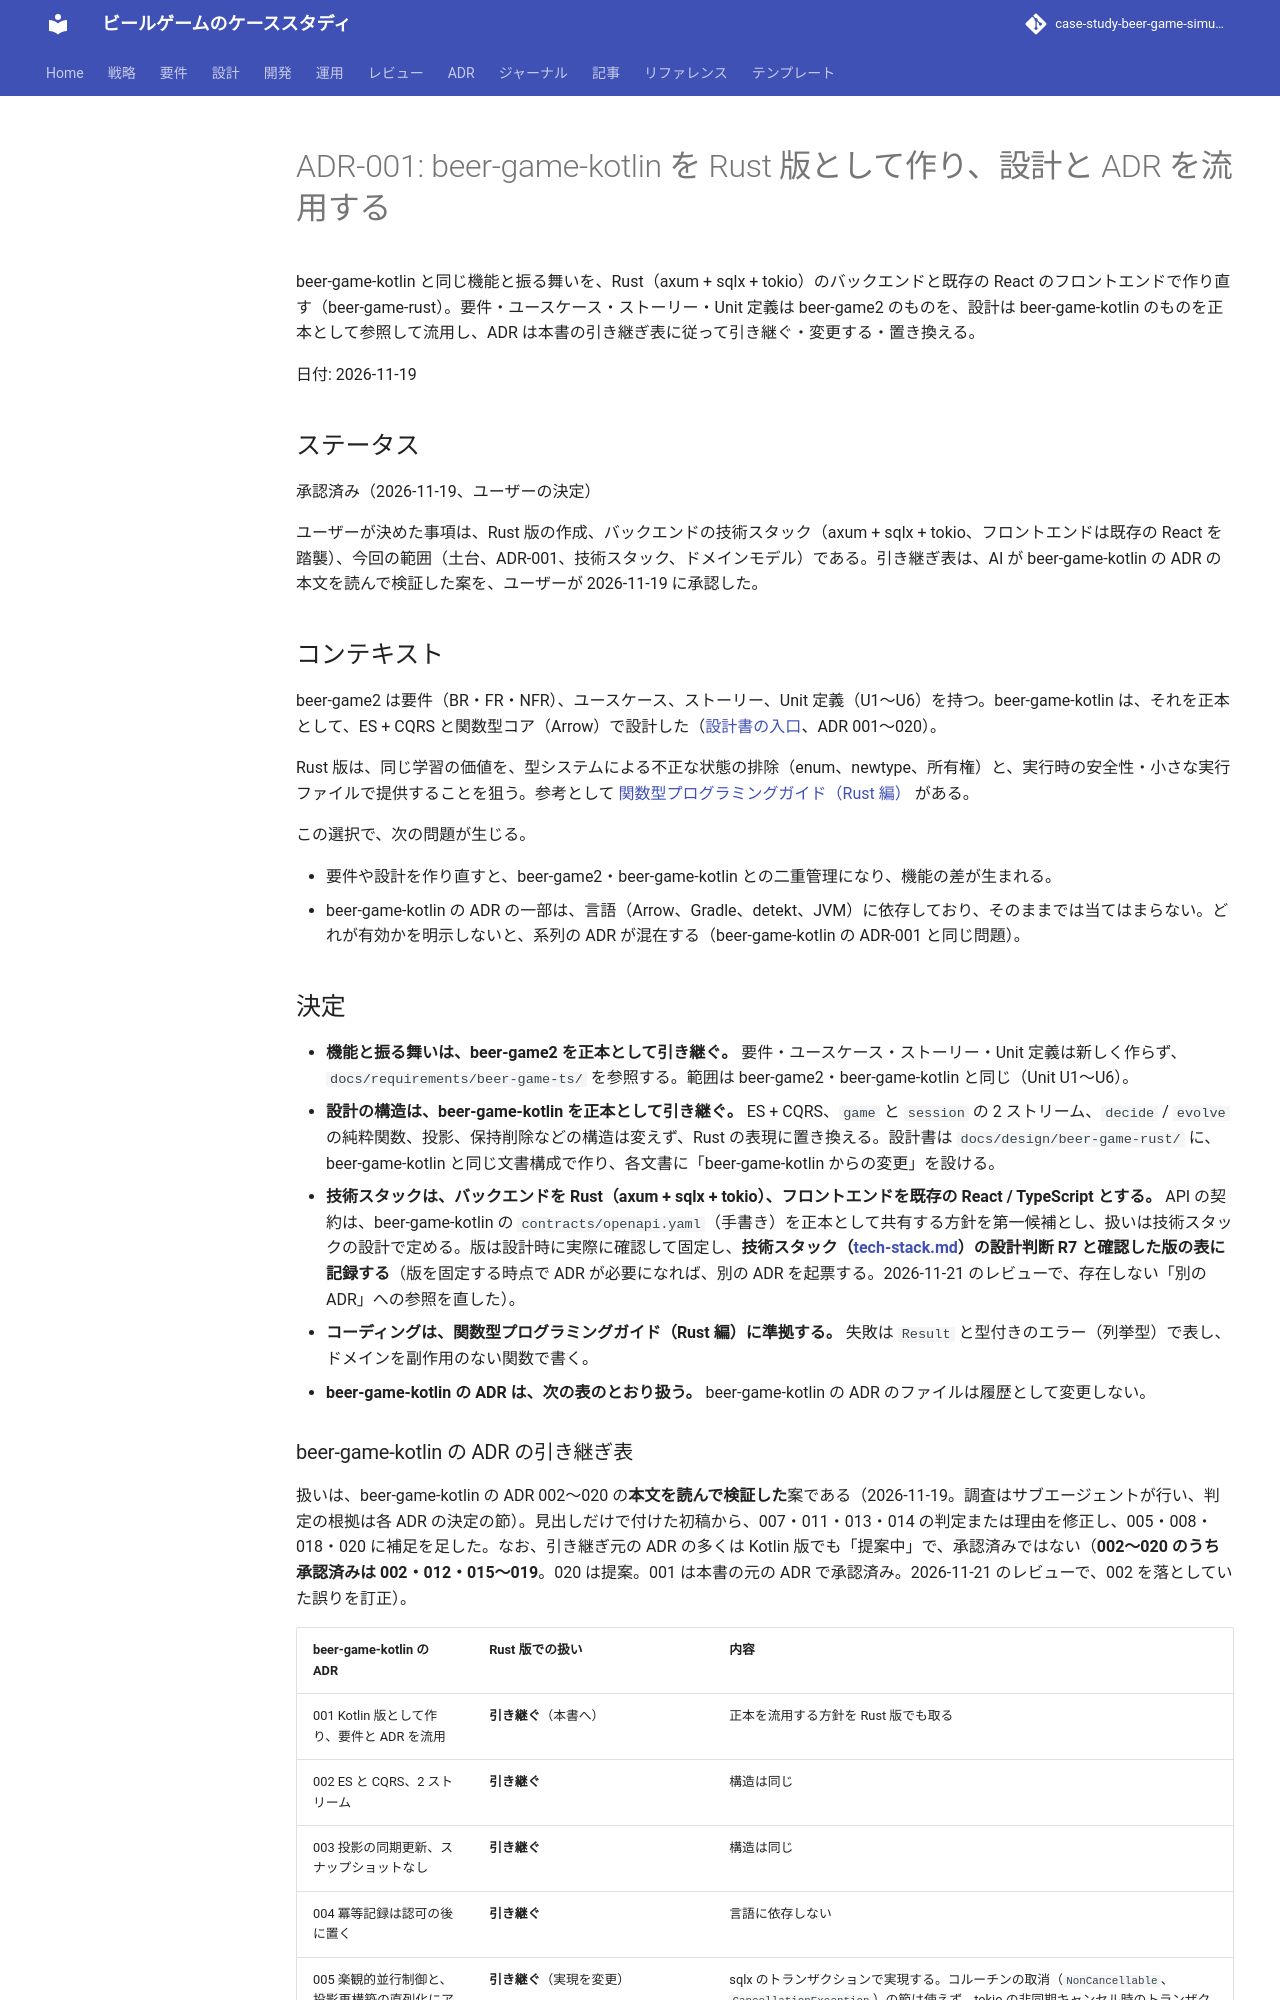

repository: k2works/case-study-beer-game-simulation · page: develop/adr/beer-game-rust/001-rust-version-of-beer-game-kotlin/index.html · generator: mkdocs

---
type: ADR
title: "ADR-001: beer-game-kotlin を Rust 版として作り、設計と ADR を流用する"
description: "beer-game2 の要件・ストーリー・Unit 定義と beer-game-kotlin の設計を正本として流用し、Rust（axum + sqlx + tokio）と既存の React で作り直す。beer-game-kotlin の ADR の引き継ぎ表を含む。"
tags: [adr]
status: draft
generated: { by: claude-code/claude-sonnet-5-5, at: 2026-11-21T01:07:57Z }
---

# ADR-001: beer-game-kotlin を Rust 版として作り、設計と ADR を流用する

beer-game-kotlin と同じ機能と振る舞いを、Rust（axum + sqlx + tokio）のバックエンドと既存の React のフロントエンドで作り直す（beer-game-rust）。要件・ユースケース・ストーリー・Unit 定義は beer-game2 のものを、設計は beer-game-kotlin のものを正本として参照して流用し、ADR は本書の引き継ぎ表に従って引き継ぐ・変更する・置き換える。

日付: 2026-11-19

## ステータス

承認済み（2026-11-19、ユーザーの決定）

ユーザーが決めた事項は、Rust 版の作成、バックエンドの技術スタック（axum + sqlx + tokio、フロントエンドは既存の React を踏襲）、今回の範囲（土台、ADR-001、技術スタック、ドメインモデル）である。引き継ぎ表は、AI が beer-game-kotlin の ADR の本文を読んで検証した案を、ユーザーが 2026-11-19 に承認した。

## コンテキスト

beer-game2 は要件（BR・FR・NFR）、ユースケース、ストーリー、Unit 定義（U1〜U6）を持つ。beer-game-kotlin は、それを正本として、ES + CQRS と関数型コア（Arrow）で設計した（[設計書の入口](../../design/beer-game-kotlin/index.md)、ADR 001〜020）。

Rust 版は、同じ学習の価値を、型システムによる不正な状態の排除（enum、newtype、所有権）と、実行時の安全性・小さな実行ファイルで提供することを狙う。参考として [関数型プログラミングガイド（Rust 編）](../../reference/関数型プログラミングガイド_Rust編.md) がある。

この選択で、次の問題が生じる。

- 要件や設計を作り直すと、beer-game2・beer-game-kotlin との二重管理になり、機能の差が生まれる。
- beer-game-kotlin の ADR の一部は、言語（Arrow、Gradle、detekt、JVM）に依存しており、そのままでは当てはまらない。どれが有効かを明示しないと、系列の ADR が混在する（beer-game-kotlin の ADR-001 と同じ問題）。

## 決定

- **機能と振る舞いは、beer-game2 を正本として引き継ぐ。** 要件・ユースケース・ストーリー・Unit 定義は新しく作らず、`docs/requirements/beer-game-ts/` を参照する。範囲は beer-game2・beer-game-kotlin と同じ（Unit U1〜U6）。
- **設計の構造は、beer-game-kotlin を正本として引き継ぐ。** ES + CQRS、`game` と `session` の 2 ストリーム、`decide` / `evolve` の純粋関数、投影、保持削除などの構造は変えず、Rust の表現に置き換える。設計書は `docs/design/beer-game-rust/` に、beer-game-kotlin と同じ文書構成で作り、各文書に「beer-game-kotlin からの変更」を設ける。
- **技術スタックは、バックエンドを Rust（axum + sqlx + tokio）、フロントエンドを既存の React / TypeScript とする。** API の契約は、beer-game-kotlin の `contracts/openapi.yaml`（手書き）を正本として共有する方針を第一候補とし、扱いは技術スタックの設計で定める。版は設計時に実際に確認して固定し、**技術スタック（[tech-stack.md](../../design/beer-game-rust/tech-stack.md)）の設計判断 R7 と確認した版の表に記録する**（版を固定する時点で ADR が必要になれば、別の ADR を起票する。2026-11-21 のレビューで、存在しない「別の ADR」への参照を直した）。
- **コーディングは、関数型プログラミングガイド（Rust 編）に準拠する。** 失敗は `Result` と型付きのエラー（列挙型）で表し、ドメインを副作用のない関数で書く。
- **beer-game-kotlin の ADR は、次の表のとおり扱う。** beer-game-kotlin の ADR のファイルは履歴として変更しない。
